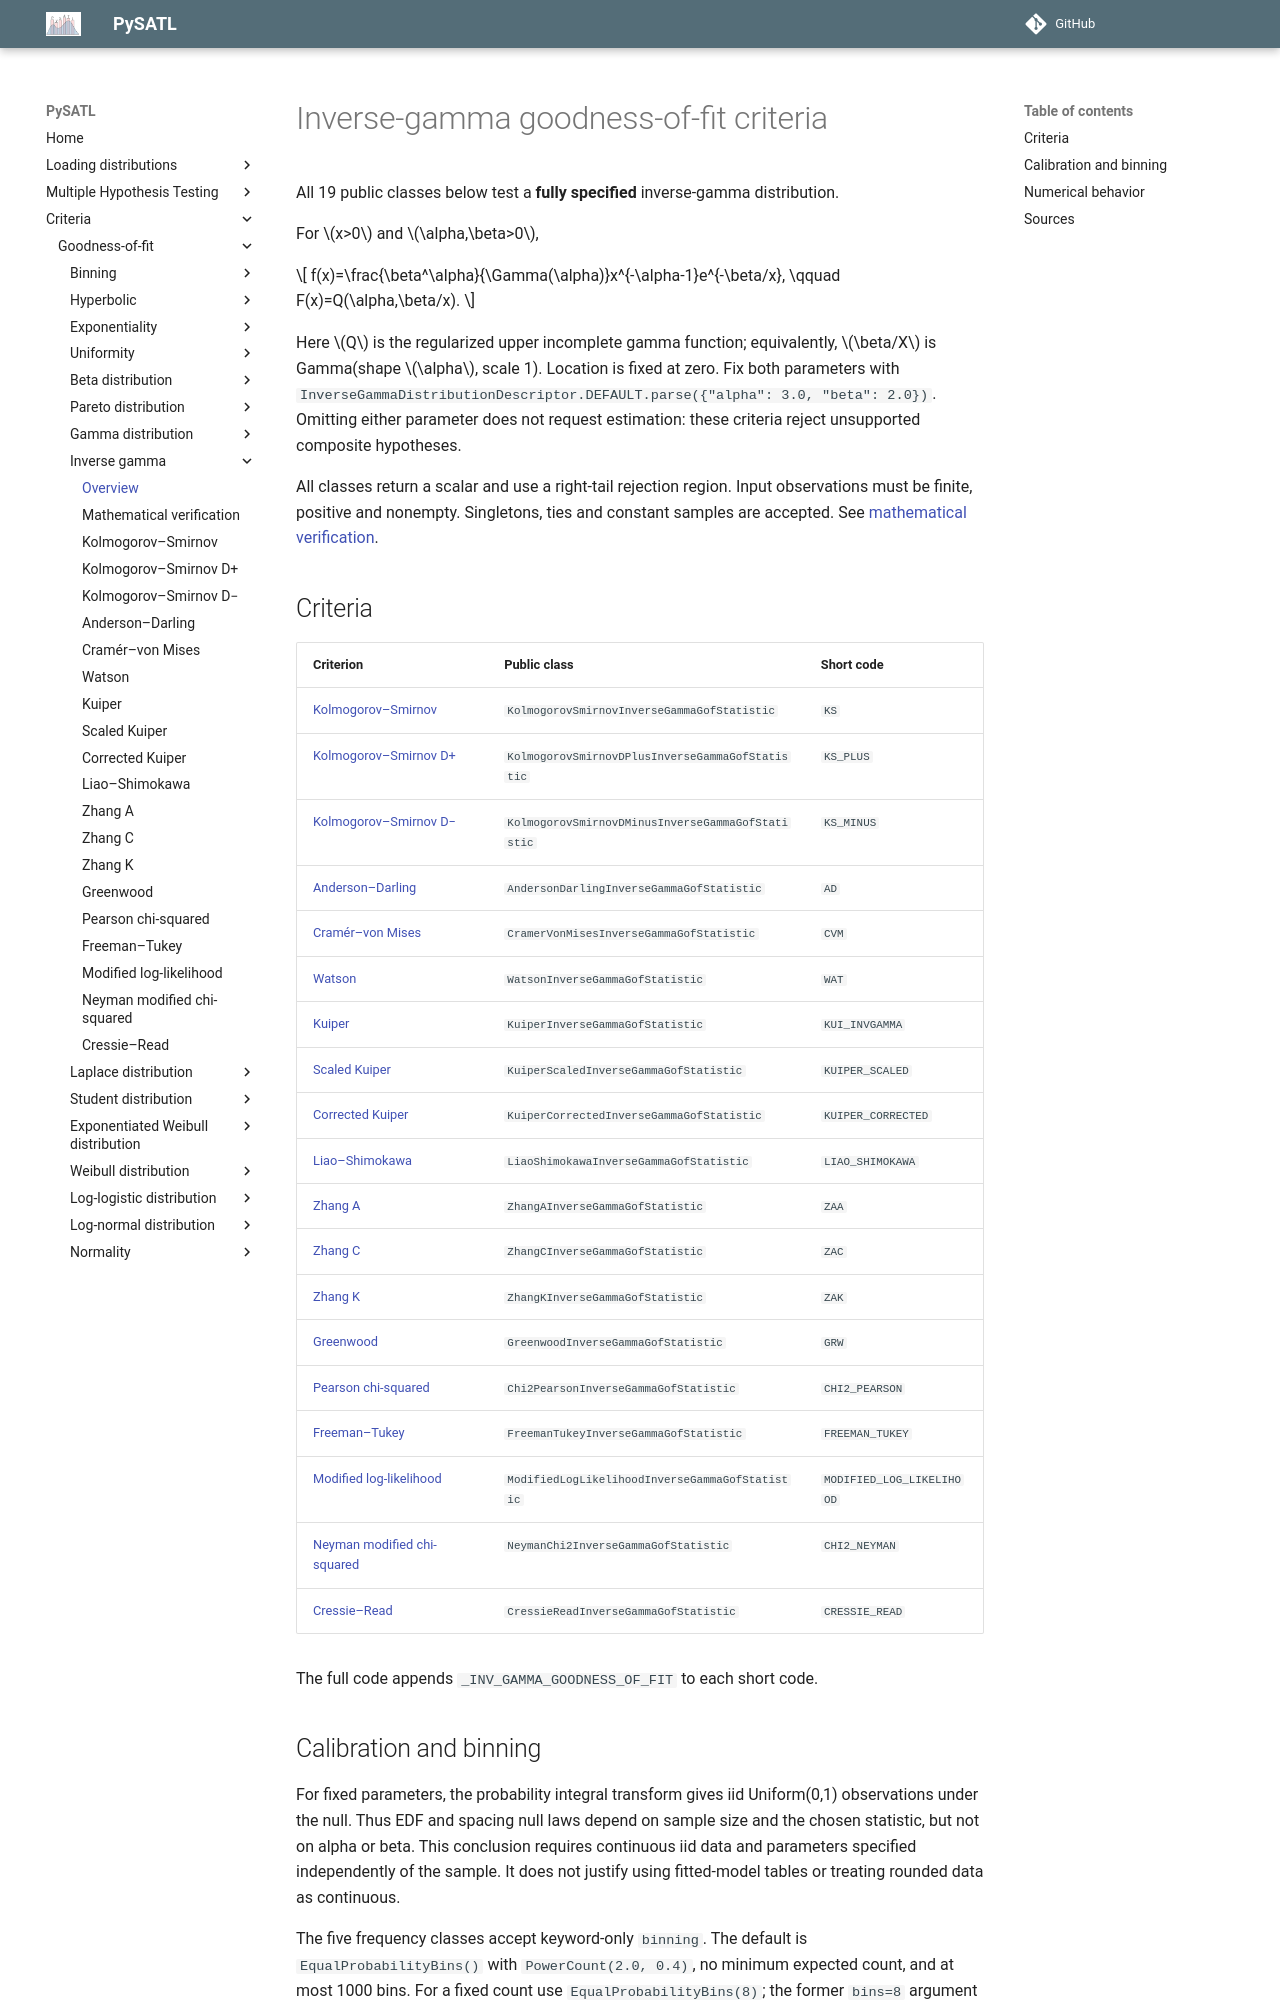

repository: PySATL/pysatl-criterion · page: en/main/criteria/goodness-of-fit/inverse-gamma/index.html · generator: mkdocs

# Inverse-gamma goodness-of-fit criteria

All 19 public classes below test a **fully specified** inverse-gamma distribution.

For $x>0$ and $\alpha,\beta>0$,

$$
f(x)=\frac{\beta^\alpha}{\Gamma(\alpha)}x^{-\alpha-1}e^{-\beta/x},
\qquad F(x)=Q(\alpha,\beta/x).
$$

Here $Q$ is the regularized upper incomplete gamma function; equivalently,
$\beta/X$ is Gamma(shape $\alpha$, scale 1). Location is fixed at zero.
Fix both parameters with
`InverseGammaDistributionDescriptor.DEFAULT.parse({"alpha": 3.0, "beta": 2.0})`.
Omitting either parameter does not request estimation: these criteria reject
unsupported composite hypotheses.

All classes return a scalar and use a right-tail rejection region.
Input observations must be finite, positive and nonempty. Singletons, ties and
constant samples are accepted. See [mathematical verification](mathematical-validation.md).

## Criteria

| Criterion | Public class | Short code |
|---|---|---|
| [Kolmogorov–Smirnov](kolmogorov_smirnov_inverse_gamma_criterion.md) | `KolmogorovSmirnovInverseGammaGofStatistic` | `KS` |
| [Kolmogorov–Smirnov D+](kolmogorov_smirnov_d_plus_inverse_gamma_criterion.md) | `KolmogorovSmirnovDPlusInverseGammaGofStatistic` | `KS_PLUS` |
| [Kolmogorov–Smirnov D−](kolmogorov_smirnov_d_minus_inverse_gamma_criterion.md) | `KolmogorovSmirnovDMinusInverseGammaGofStatistic` | `KS_MINUS` |
| [Anderson–Darling](anderson_darling_inverse_gamma_criterion.md) | `AndersonDarlingInverseGammaGofStatistic` | `AD` |
| [Cramér–von Mises](cramer_von_mises_inverse_gamma_criterion.md) | `CramerVonMisesInverseGammaGofStatistic` | `CVM` |
| [Watson](watson_inverse_gamma_criterion.md) | `WatsonInverseGammaGofStatistic` | `WAT` |
| [Kuiper](kuiper_inverse_gamma_criterion.md) | `KuiperInverseGammaGofStatistic` | `KUI_INVGAMMA` |
| [Scaled Kuiper](kuiper_scaled_inverse_gamma_criterion.md) | `KuiperScaledInverseGammaGofStatistic` | `KUIPER_SCALED` |
| [Corrected Kuiper](kuiper_corrected_inverse_gamma_criterion.md) | `KuiperCorrectedInverseGammaGofStatistic` | `KUIPER_CORRECTED` |
| [Liao–Shimokawa](liao_shimokawa_inverse_gamma_criterion.md) | `LiaoShimokawaInverseGammaGofStatistic` | `LIAO_SHIMOKAWA` |
| [Zhang A](zhang_a_inverse_gamma_criterion.md) | `ZhangAInverseGammaGofStatistic` | `ZAA` |
| [Zhang C](zhang_c_inverse_gamma_criterion.md) | `ZhangCInverseGammaGofStatistic` | `ZAC` |
| [Zhang K](zhang_k_inverse_gamma_criterion.md) | `ZhangKInverseGammaGofStatistic` | `ZAK` |
| [Greenwood](greenwood_inverse_gamma_criterion.md) | `GreenwoodInverseGammaGofStatistic` | `GRW` |
| [Pearson chi-squared](chi2_pearson_inverse_gamma_criterion.md) | `Chi2PearsonInverseGammaGofStatistic` | `CHI2_PEARSON` |
| [Freeman–Tukey](freeman_tukey_inverse_gamma_criterion.md) | `FreemanTukeyInverseGammaGofStatistic` | `FREEMAN_TUKEY` |
| [Modified log-likelihood](modified_log_likelihood_inverse_gamma_criterion.md) | `ModifiedLogLikelihoodInverseGammaGofStatistic` | `MODIFIED_LOG_LIKELIHOOD` |
| [Neyman modified chi-squared](neyman_chi2_inverse_gamma_criterion.md) | `NeymanChi2InverseGammaGofStatistic` | `CHI2_NEYMAN` |
| [Cressie–Read](cressie_read_inverse_gamma_criterion.md) | `CressieReadInverseGammaGofStatistic` | `CRESSIE_READ` |

The full code appends `_INV_GAMMA_GOODNESS_OF_FIT` to each short code.
